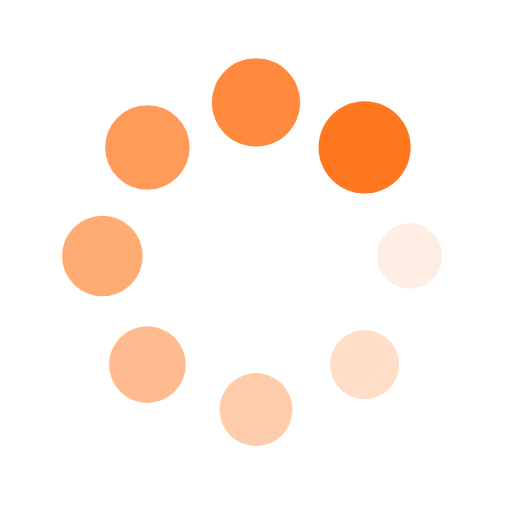
t = 0.00 s
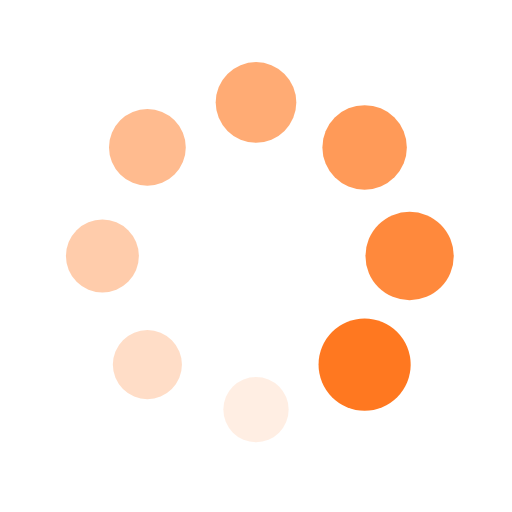
t = 0.25 s
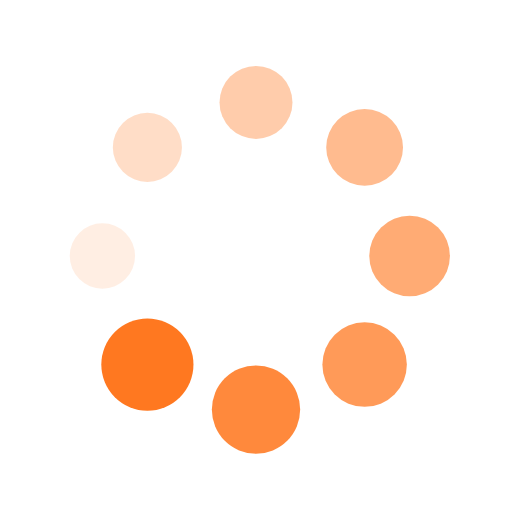
t = 0.50 s
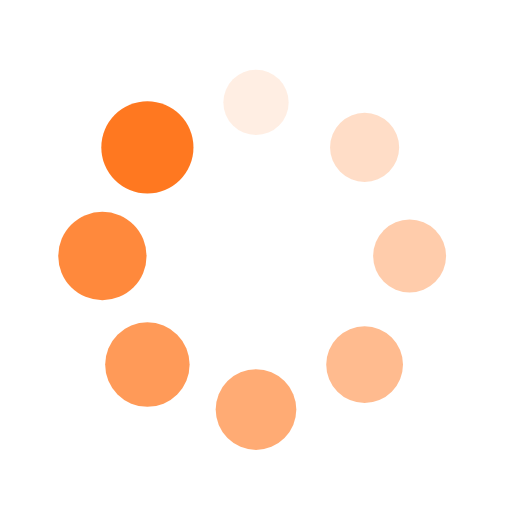
t = 0.75 s

The animated SVG that drew these frames (rendered in a browser with its animation timeline set to each time). Animation: 16 SMIL elements (animate=8,animateTransform=8); one cycle of 1.00 s, repeats indefinitely.

<?xml version="1.0" encoding="utf-8"?>
<svg xmlns="http://www.w3.org/2000/svg" xmlns:xlink="http://www.w3.org/1999/xlink" style="margin: auto; background: rgb(255, 255, 255); display: block; shape-rendering: auto;" width="200px" height="200px" viewBox="0 0 100 100" preserveAspectRatio="xMidYMid">
<g transform="translate(80,50)">
<g transform="rotate(0)">
<circle cx="0" cy="0" r="6" fill="#ff7820" fill-opacity="1">
  <animateTransform attributeName="transform" type="scale" begin="-0.875s" values="1.5 1.5;1 1" keyTimes="0;1" dur="1s" repeatCount="indefinite"></animateTransform>
  <animate attributeName="fill-opacity" keyTimes="0;1" dur="1s" repeatCount="indefinite" values="1;0" begin="-0.875s"></animate>
</circle>
</g>
</g><g transform="translate(71.21320343559643,71.21320343559643)">
<g transform="rotate(45)">
<circle cx="0" cy="0" r="6" fill="#ff7820" fill-opacity="0.875">
  <animateTransform attributeName="transform" type="scale" begin="-0.75s" values="1.5 1.5;1 1" keyTimes="0;1" dur="1s" repeatCount="indefinite"></animateTransform>
  <animate attributeName="fill-opacity" keyTimes="0;1" dur="1s" repeatCount="indefinite" values="1;0" begin="-0.75s"></animate>
</circle>
</g>
</g><g transform="translate(50,80)">
<g transform="rotate(90)">
<circle cx="0" cy="0" r="6" fill="#ff7820" fill-opacity="0.75">
  <animateTransform attributeName="transform" type="scale" begin="-0.625s" values="1.5 1.5;1 1" keyTimes="0;1" dur="1s" repeatCount="indefinite"></animateTransform>
  <animate attributeName="fill-opacity" keyTimes="0;1" dur="1s" repeatCount="indefinite" values="1;0" begin="-0.625s"></animate>
</circle>
</g>
</g><g transform="translate(28.786796564403577,71.21320343559643)">
<g transform="rotate(135)">
<circle cx="0" cy="0" r="6" fill="#ff7820" fill-opacity="0.625">
  <animateTransform attributeName="transform" type="scale" begin="-0.5s" values="1.5 1.5;1 1" keyTimes="0;1" dur="1s" repeatCount="indefinite"></animateTransform>
  <animate attributeName="fill-opacity" keyTimes="0;1" dur="1s" repeatCount="indefinite" values="1;0" begin="-0.5s"></animate>
</circle>
</g>
</g><g transform="translate(20,50.00000000000001)">
<g transform="rotate(180)">
<circle cx="0" cy="0" r="6" fill="#ff7820" fill-opacity="0.5">
  <animateTransform attributeName="transform" type="scale" begin="-0.375s" values="1.5 1.5;1 1" keyTimes="0;1" dur="1s" repeatCount="indefinite"></animateTransform>
  <animate attributeName="fill-opacity" keyTimes="0;1" dur="1s" repeatCount="indefinite" values="1;0" begin="-0.375s"></animate>
</circle>
</g>
</g><g transform="translate(28.78679656440357,28.786796564403577)">
<g transform="rotate(225)">
<circle cx="0" cy="0" r="6" fill="#ff7820" fill-opacity="0.375">
  <animateTransform attributeName="transform" type="scale" begin="-0.25s" values="1.5 1.5;1 1" keyTimes="0;1" dur="1s" repeatCount="indefinite"></animateTransform>
  <animate attributeName="fill-opacity" keyTimes="0;1" dur="1s" repeatCount="indefinite" values="1;0" begin="-0.25s"></animate>
</circle>
</g>
</g><g transform="translate(49.99999999999999,20)">
<g transform="rotate(270)">
<circle cx="0" cy="0" r="6" fill="#ff7820" fill-opacity="0.25">
  <animateTransform attributeName="transform" type="scale" begin="-0.125s" values="1.5 1.5;1 1" keyTimes="0;1" dur="1s" repeatCount="indefinite"></animateTransform>
  <animate attributeName="fill-opacity" keyTimes="0;1" dur="1s" repeatCount="indefinite" values="1;0" begin="-0.125s"></animate>
</circle>
</g>
</g><g transform="translate(71.21320343559643,28.78679656440357)">
<g transform="rotate(315)">
<circle cx="0" cy="0" r="6" fill="#ff7820" fill-opacity="0.125">
  <animateTransform attributeName="transform" type="scale" begin="0s" values="1.5 1.5;1 1" keyTimes="0;1" dur="1s" repeatCount="indefinite"></animateTransform>
  <animate attributeName="fill-opacity" keyTimes="0;1" dur="1s" repeatCount="indefinite" values="1;0" begin="0s"></animate>
</circle>
</g>
</g>
<!-- [ldio] generated by https://loading.io/ --></svg>
